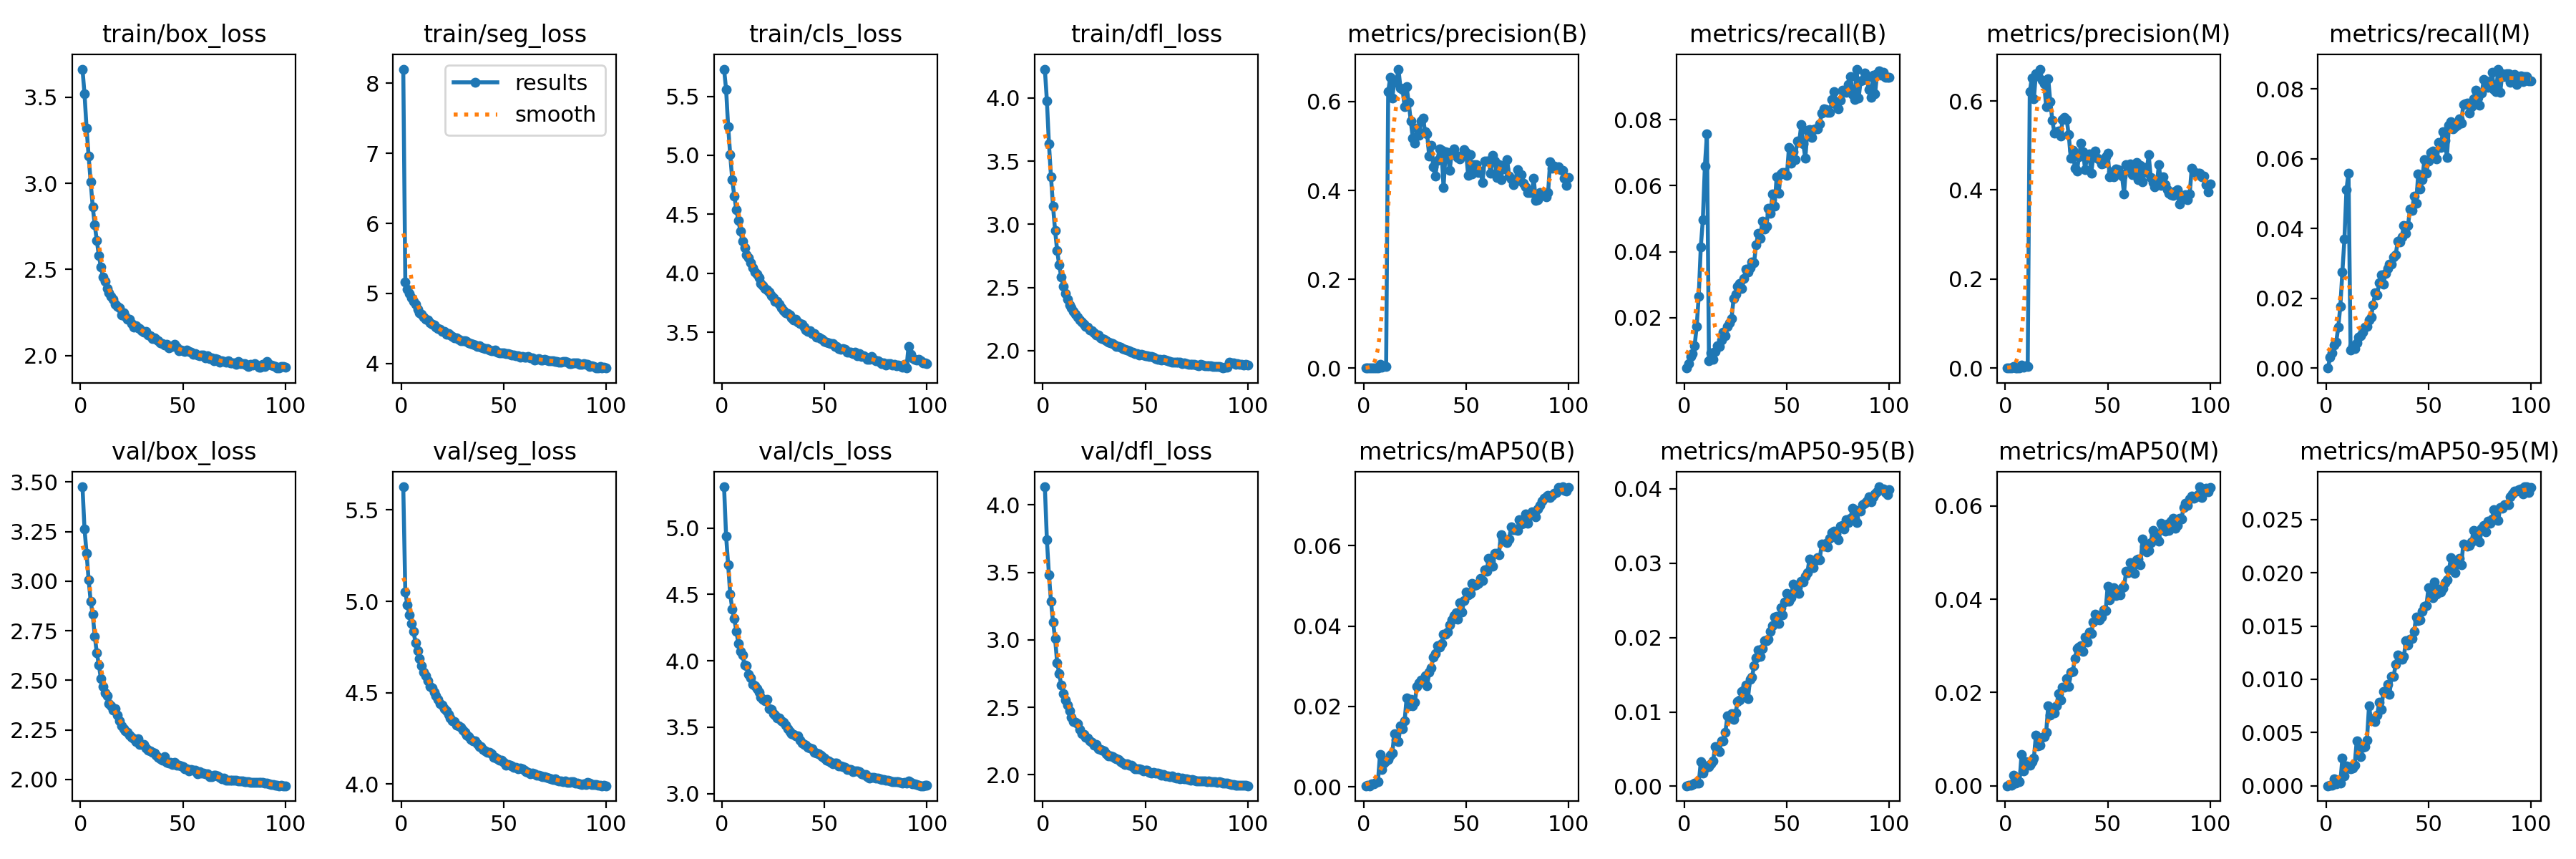

Values plotted in this chart, from the file beside it:
epoch, time, train/box_loss, train/seg_loss, train/cls_loss, train/dfl_loss, metrics/precision(B), metrics/recall(B), metrics/mAP50(B), metrics/mAP50-95(B), metrics/precision(M), metrics/recall(M), metrics/mAP50(M), metrics/mAP50-95(M), val/box_loss, val/seg_loss, val/cls_loss, val/dfl_loss, lr/pg0, lr/pg1, lr/pg2
1, 155.7, 3.664, 8.203, 5.73, 4.229, 0.00059, 0.00469, 0.00032, 7e-05, 0, 0, 0, 0, 3.475, 5.627, 5.31, 4.134, 3.95099e-05, 3.95099e-05, 3.95099e-05
2, 303.9, 3.52, 5.167, 5.558, 3.979, 0.00058, 0.00605, 0.00039, 0.0001, 0.00028, 0.00311, 0.00023, 4e-05, 3.263, 5.051, 4.94, 3.741, 7.83927e-05, 7.83927e-05, 7.83927e-05
3, 452.6, 3.321, 5.059, 5.243, 3.635, 0.00028, 0.00818, 0.00029, 9e-05, 0.00019, 0.00441, 0.00011, 3e-05, 3.141, 4.98, 4.724, 3.481, 0.0001165, 0.0001165, 0.0001165
4, 600.7, 3.16, 4.997, 5.006, 3.376, 0.00126, 0.00902, 0.00083, 0.00023, 0.00324, 0.00663, 0.00231, 0.00065, 3.008, 4.924, 4.503, 3.284, 0.0001155, 0.0001155, 0.0001155
5, 749.5, 3.009, 4.936, 4.793, 3.142, 0.00096, 0.01154, 0.00078, 0.00039, 0.00091, 0.00745, 0.00064, 0.00021, 2.898, 4.881, 4.389, 3.132, 0.0001143, 0.0001143, 0.0001143
6, 898, 2.865, 4.89, 4.653, 2.95, 0.00127, 0.01728, 0.0012, 0.00047, 0.00091, 0.01177, 0.00084, 0.00029, 2.832, 4.834, 4.317, 3.009, 0.0001131, 0.0001131, 0.0001131
7, 1046, 2.758, 4.844, 4.539, 2.793, 0.00131, 0.02652, 0.0013, 0.00039, 0.00107, 0.01762, 0.00084, 0.00028, 2.722, 4.773, 4.222, 2.831, 0.0001119, 0.0001119, 0.0001119
8, 1195, 2.668, 4.776, 4.444, 2.677, 0.0092, 0.04135, 0.00803, 0.00329, 0.00738, 0.02753, 0.00677, 0.00258, 2.638, 4.729, 4.132, 2.75, 0.0001108, 0.0001108, 0.0001108
9, 1343, 2.579, 4.722, 4.356, 2.584, 0.00271, 0.04961, 0.00438, 0.0018, 0.00249, 0.03688, 0.00312, 0.0009, 2.577, 4.688, 4.071, 2.665, 0.0001096, 0.0001096, 0.0001096
10, 1491, 2.515, 4.7, 4.269, 2.511, 0.0051, 0.066, 0.00591, 0.00242, 0.00483, 0.05123, 0.00512, 0.00188, 2.508, 4.648, 4.044, 2.603, 0.0001084, 0.0001084, 0.0001084
11, 1640, 2.457, 4.664, 4.219, 2.451, 0.00364, 0.07568, 0.00644, 0.0027, 0.00316, 0.05596, 0.00506, 0.00181, 2.468, 4.614, 3.968, 2.551, 0.0001072, 0.0001072, 0.0001072
12, 1788, 2.431, 4.633, 4.155, 2.405, 0.6226, 0.00696, 0.00674, 0.00262, 0.6203, 0.00517, 0.00447, 0.00157, 2.437, 4.593, 3.962, 2.516, 0.000106, 0.000106, 0.000106
13, 1937, 2.388, 4.623, 4.129, 2.364, 0.6543, 0.00928, 0.00784, 0.00307, 0.6517, 0.0063, 0.00515, 0.00167, 2.421, 4.565, 3.897, 2.473, 0.0001049, 0.0001049, 0.0001049
14, 2087, 2.364, 4.581, 4.09, 2.34, 0.6073, 0.00741, 0.00844, 0.00344, 0.6053, 0.00553, 0.00593, 0.00193, 2.381, 4.533, 3.871, 2.426, 0.0001037, 0.0001037, 0.0001037
15, 2235, 2.343, 4.564, 4.049, 2.311, 0.6482, 0.00971, 0.01324, 0.00532, 0.6604, 0.00729, 0.01084, 0.00421, 2.373, 4.528, 3.824, 2.392, 0.0001025, 0.0001025, 0.0001025
16, 2384, 2.327, 4.548, 4.008, 2.288, 0.6426, 0.01138, 0.01182, 0.0049, 0.6562, 0.00883, 0.00855, 0.00295, 2.349, 4.505, 3.812, 2.39, 0.0001013, 0.0001013, 0.0001013
17, 2533, 2.299, 4.517, 3.991, 2.266, 0.6731, 0.01125, 0.01133, 0.00463, 0.6715, 0.0092, 0.00874, 0.00276, 2.356, 4.483, 3.792, 2.378, 0.0001001, 0.0001001, 0.0001001
18, 2682, 2.287, 4.501, 3.96, 2.244, 0.6306, 0.01315, 0.01519, 0.00614, 0.6464, 0.01034, 0.0104, 0.00363, 2.324, 4.463, 3.763, 2.337, 9.89723e-05, 9.89723e-05, 9.89723e-05
19, 2831, 2.279, 4.49, 3.916, 2.227, 0.6277, 0.01553, 0.01447, 0.00606, 0.6388, 0.01169, 0.01061, 0.00365, 2.296, 4.44, 3.727, 2.306, 9.77942e-05, 9.77942e-05, 9.77942e-05
20, 2979, 2.237, 4.454, 3.893, 2.207, 0.5893, 0.01443, 0.01638, 0.00728, 0.5878, 0.01198, 0.01146, 0.0043, 2.27, 4.431, 3.708, 2.297, 9.66161e-05, 9.66161e-05, 9.66161e-05
21, 3129, 2.249, 4.458, 3.868, 2.195, 0.633, 0.01724, 0.02209, 0.00947, 0.6502, 0.01378, 0.0172, 0.00749, 2.256, 4.413, 3.698, 2.28, 9.5438e-05, 9.5438e-05, 9.5438e-05
22, 3277, 2.227, 4.422, 3.859, 2.184, 0.5981, 0.01839, 0.02015, 0.0092, 0.5988, 0.01467, 0.0152, 0.00616, 2.246, 4.401, 3.709, 2.274, 9.42599e-05, 9.42599e-05, 9.42599e-05
23, 3426, 2.212, 4.427, 3.84, 2.166, 0.557, 0.0197, 0.02185, 0.00978, 0.5566, 0.01809, 0.01667, 0.00631, 2.239, 4.38, 3.638, 2.25, 9.30818e-05, 9.30818e-05, 9.30818e-05
24, 3575, 2.209, 4.407, 3.808, 2.155, 0.517, 0.02574, 0.02012, 0.00903, 0.5284, 0.02159, 0.01563, 0.00605, 2.223, 4.363, 3.636, 2.239, 9.19037e-05, 9.19037e-05, 9.19037e-05
25, 3724, 2.185, 4.384, 3.79, 2.143, 0.5062, 0.02709, 0.02102, 0.00988, 0.5306, 0.02101, 0.01708, 0.00665, 2.213, 4.347, 3.603, 2.219, 9.07256e-05, 9.07256e-05, 9.07256e-05
26, 3872, 2.163, 4.371, 3.763, 2.126, 0.5397, 0.02939, 0.02504, 0.01142, 0.5317, 0.02456, 0.01971, 0.00786, 2.205, 4.344, 3.594, 2.222, 8.95475e-05, 8.95475e-05, 8.95475e-05
27, 4020, 2.173, 4.37, 3.764, 2.124, 0.5249, 0.03045, 0.02587, 0.01161, 0.5217, 0.02663, 0.01843, 0.00717, 2.193, 4.323, 3.567, 2.192, 8.83694e-05, 8.83694e-05, 8.83694e-05
28, 4168, 2.16, 4.35, 3.74, 2.103, 0.5566, 0.02884, 0.02658, 0.01273, 0.5578, 0.02395, 0.02108, 0.00883, 2.204, 4.32, 3.571, 2.19, 8.71913e-05, 8.71913e-05, 8.71913e-05
29, 4316, 2.155, 4.322, 3.706, 2.094, 0.5636, 0.03183, 0.02637, 0.01298, 0.5631, 0.02704, 0.02114, 0.00885, 2.175, 4.31, 3.547, 2.184, 8.60132e-05, 8.60132e-05, 8.60132e-05
30, 4465, 2.146, 4.327, 3.683, 2.089, 0.5317, 0.03478, 0.02772, 0.01358, 0.5585, 0.0286, 0.02299, 0.0095, 2.177, 4.294, 3.54, 2.179, 8.48351e-05, 8.48351e-05, 8.48351e-05
31, 4614, 2.136, 4.326, 3.662, 2.081, 0.5274, 0.03393, 0.02523, 0.01175, 0.5241, 0.02989, 0.02126, 0.0086, 2.178, 4.284, 3.517, 2.155, 8.3657e-05, 8.3657e-05, 8.3657e-05
32, 4762, 2.138, 4.31, 3.659, 2.068, 0.4769, 0.03522, 0.02852, 0.01434, 0.472, 0.0298, 0.02429, 0.01025, 2.158, 4.266, 3.491, 2.142, 8.24789e-05, 8.24789e-05, 8.24789e-05
33, 4911, 2.119, 4.292, 3.645, 2.062, 0.5009, 0.03689, 0.02968, 0.01469, 0.4889, 0.03175, 0.02455, 0.01027, 2.149, 4.259, 3.467, 2.142, 8.13008e-05, 8.13008e-05, 8.13008e-05
34, 5059, 2.114, 4.286, 3.619, 2.057, 0.4528, 0.03671, 0.0322, 0.01622, 0.4491, 0.03245, 0.02728, 0.01138, 2.143, 4.244, 3.449, 2.136, 8.01227e-05, 8.01227e-05, 8.01227e-05
35, 5207, 2.098, 4.27, 3.603, 2.044, 0.4318, 0.04216, 0.03322, 0.01726, 0.4426, 0.03633, 0.02938, 0.01227, 2.139, 4.238, 3.446, 2.122, 7.89446e-05, 7.89446e-05, 7.89446e-05
36, 5356, 2.102, 4.268, 3.607, 2.033, 0.4676, 0.04545, 0.03504, 0.01834, 0.4745, 0.03618, 0.02972, 0.01204, 2.134, 4.236, 3.435, 2.12, 7.77665e-05, 7.77665e-05, 7.77665e-05
37, 5504, 2.095, 4.245, 3.584, 2.033, 0.4928, 0.04405, 0.03471, 0.01746, 0.5049, 0.03759, 0.03005, 0.01189, 2.123, 4.221, 3.436, 2.112, 7.65884e-05, 7.65884e-05, 7.65884e-05
38, 5652, 2.087, 4.253, 3.576, 2.028, 0.491, 0.04926, 0.03562, 0.01852, 0.4865, 0.04089, 0.02889, 0.01213, 2.11, 4.204, 3.405, 2.099, 7.54103e-05, 7.54103e-05, 7.54103e-05
39, 5800, 2.072, 4.233, 3.569, 2.018, 0.4063, 0.04686, 0.03792, 0.01961, 0.4456, 0.03872, 0.03194, 0.0136, 2.106, 4.205, 3.382, 2.086, 7.42322e-05, 7.42322e-05, 7.42322e-05
40, 5948, 2.07, 4.22, 3.543, 2.01, 0.487, 0.04763, 0.0379, 0.01956, 0.4774, 0.0408, 0.03076, 0.0132, 2.099, 4.19, 3.369, 2.078, 7.30541e-05, 7.30541e-05, 7.30541e-05
41, 6096, 2.06, 4.209, 3.519, 2.003, 0.486, 0.05318, 0.03844, 0.01974, 0.4805, 0.04558, 0.03297, 0.01375, 2.114, 4.183, 3.363, 2.08, 7.1876e-05, 7.1876e-05, 7.1876e-05
42, 6244, 2.066, 4.217, 3.504, 1.998, 0.4457, 0.05157, 0.04027, 0.02087, 0.4379, 0.04511, 0.03269, 0.01382, 2.086, 4.174, 3.351, 2.069, 7.06979e-05, 7.06979e-05, 7.06979e-05
43, 6391, 2.044, 4.196, 3.51, 1.991, 0.4847, 0.05742, 0.04147, 0.02159, 0.4776, 0.04927, 0.03507, 0.0145, 2.083, 4.174, 3.341, 2.072, 6.95198e-05, 6.95198e-05, 6.95198e-05
44, 6539, 2.051, 4.181, 3.489, 1.99, 0.493, 0.05371, 0.04261, 0.02274, 0.4868, 0.04725, 0.03685, 0.01585, 2.087, 4.167, 3.337, 2.059, 6.83417e-05, 6.83417e-05, 6.83417e-05
45, 6687, 2.052, 4.182, 3.487, 1.977, 0.4785, 0.06263, 0.04333, 0.02287, 0.4714, 0.0557, 0.03652, 0.01553, 2.075, 4.148, 3.31, 2.042, 6.71636e-05, 6.71636e-05, 6.71636e-05
46, 6835, 2.065, 4.188, 3.459, 1.977, 0.4743, 0.05774, 0.04168, 0.02192, 0.4683, 0.05141, 0.03553, 0.01558, 2.085, 4.146, 3.304, 2.043, 6.59855e-05, 6.59855e-05, 6.59855e-05
47, 6983, 2.047, 4.163, 3.457, 1.967, 0.4716, 0.06364, 0.04582, 0.02399, 0.4592, 0.05411, 0.03621, 0.01637, 2.072, 4.14, 3.3, 2.046, 6.48074e-05, 6.48074e-05, 6.48074e-05
48, 7131, 2.028, 4.157, 3.445, 1.971, 0.4797, 0.06392, 0.04346, 0.02309, 0.4606, 0.0597, 0.03767, 0.01684, 2.07, 4.131, 3.291, 2.037, 6.36293e-05, 6.36293e-05, 6.36293e-05
49, 7279, 2.033, 4.151, 3.441, 1.963, 0.4923, 0.06403, 0.04641, 0.02474, 0.4747, 0.05596, 0.03753, 0.01692, 2.067, 4.13, 3.278, 2.031, 6.24512e-05, 6.24512e-05, 6.24512e-05
50, 7428, 2.027, 4.15, 3.419, 1.961, 0.4856, 0.06308, 0.04841, 0.02592, 0.4822, 0.05933, 0.04279, 0.01859, 2.063, 4.118, 3.268, 2.034, 6.12731e-05, 6.12731e-05, 6.12731e-05
51, 7579, 2.023, 4.141, 3.415, 1.957, 0.4345, 0.0715, 0.04783, 0.02489, 0.4298, 0.0619, 0.0399, 0.01796, 2.053, 4.105, 3.25, 2.032, 6.0095e-05, 6.0095e-05, 6.0095e-05
52, 7728, 2.031, 4.144, 3.407, 1.953, 0.48, 0.0668, 0.04815, 0.02533, 0.4416, 0.06219, 0.04137, 0.01769, 2.053, 4.107, 3.249, 2.02, 5.89169e-05, 5.89169e-05, 5.89169e-05
53, 7878, 2.024, 4.136, 3.405, 1.955, 0.4379, 0.07027, 0.05053, 0.02714, 0.4297, 0.0616, 0.04249, 0.01913, 2.043, 4.103, 3.234, 2.011, 5.77388e-05, 5.77388e-05, 5.77388e-05
54, 8028, 2.018, 4.122, 3.403, 1.948, 0.4588, 0.06799, 0.05002, 0.02629, 0.4476, 0.06006, 0.04078, 0.01801, 2.05, 4.098, 3.226, 2.015, 5.65607e-05, 5.65607e-05, 5.65607e-05
55, 8179, 2.008, 4.116, 3.376, 1.939, 0.4577, 0.07363, 0.05015, 0.02671, 0.446, 0.06471, 0.04162, 0.01848, 2.047, 4.091, 3.232, 2.012, 5.53826e-05, 5.53826e-05, 5.53826e-05
56, 8329, 2.01, 4.115, 3.377, 1.934, 0.4399, 0.07315, 0.05067, 0.02598, 0.4384, 0.0633, 0.04097, 0.01817, 2.045, 4.091, 3.231, 2.012, 5.42045e-05, 5.42045e-05, 5.42045e-05
57, 8479, 2.002, 4.114, 3.359, 1.929, 0.4433, 0.07846, 0.05185, 0.02759, 0.431, 0.06783, 0.04247, 0.01854, 2.03, 4.084, 3.207, 2.007, 5.30264e-05, 5.30264e-05, 5.30264e-05
58, 8630, 1.999, 4.087, 3.357, 1.927, 0.4186, 0.07269, 0.05134, 0.02746, 0.3918, 0.06531, 0.04266, 0.01905, 2.039, 4.089, 3.209, 1.994, 5.18483e-05, 5.18483e-05, 5.18483e-05
59, 8779, 2.003, 4.099, 3.359, 1.934, 0.4666, 0.06825, 0.05394, 0.02829, 0.4564, 0.06047, 0.04594, 0.01933, 2.032, 4.083, 3.202, 2.004, 5.06702e-05, 5.06702e-05, 5.06702e-05
60, 8929, 2.002, 4.091, 3.356, 1.927, 0.4661, 0.07677, 0.05357, 0.02872, 0.4446, 0.06965, 0.04569, 0.02026, 2.032, 4.077, 3.197, 1.994, 4.94921e-05, 4.94921e-05, 4.94921e-05
... 40 more rows
